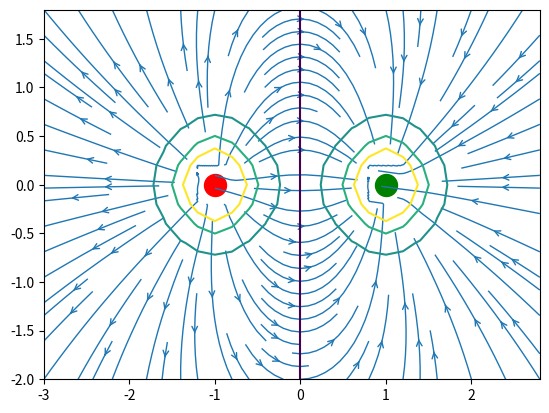

Source code (Python):
import numpy as np
import matplotlib.pyplot as plt


X,Y = np.meshgrid(np.arange(-3,3,.2), np.arange(-2,2,.2) )
Ex = (X + 1)/((X+1)**2 + Y**2)**2 - (X - 1)/((X-1)**2 + Y**2)**2
Ey = Y/((X+1)**2 + Y**2)**2 - Y/((X-1)**2 + Y**2)**2
	
Z = np.sqrt(Ex ** 2 + Ey ** 2)
V = X


fig = plt.figure()
plt.streamplot(X,Y,Ex,Ey,arrowsize=1,linewidth=1, arrowstyle='->')
plt.scatter(1, 0, s=250,color = 'green')
plt.scatter(-1, 0, s=250,color = 'red')
plt.contour(X,Y,Z, levels=[-25,-18,-8,-4,-2,-1,3,10,30])
plt.contour(X,Y,V, levels=[0])

plt.show()